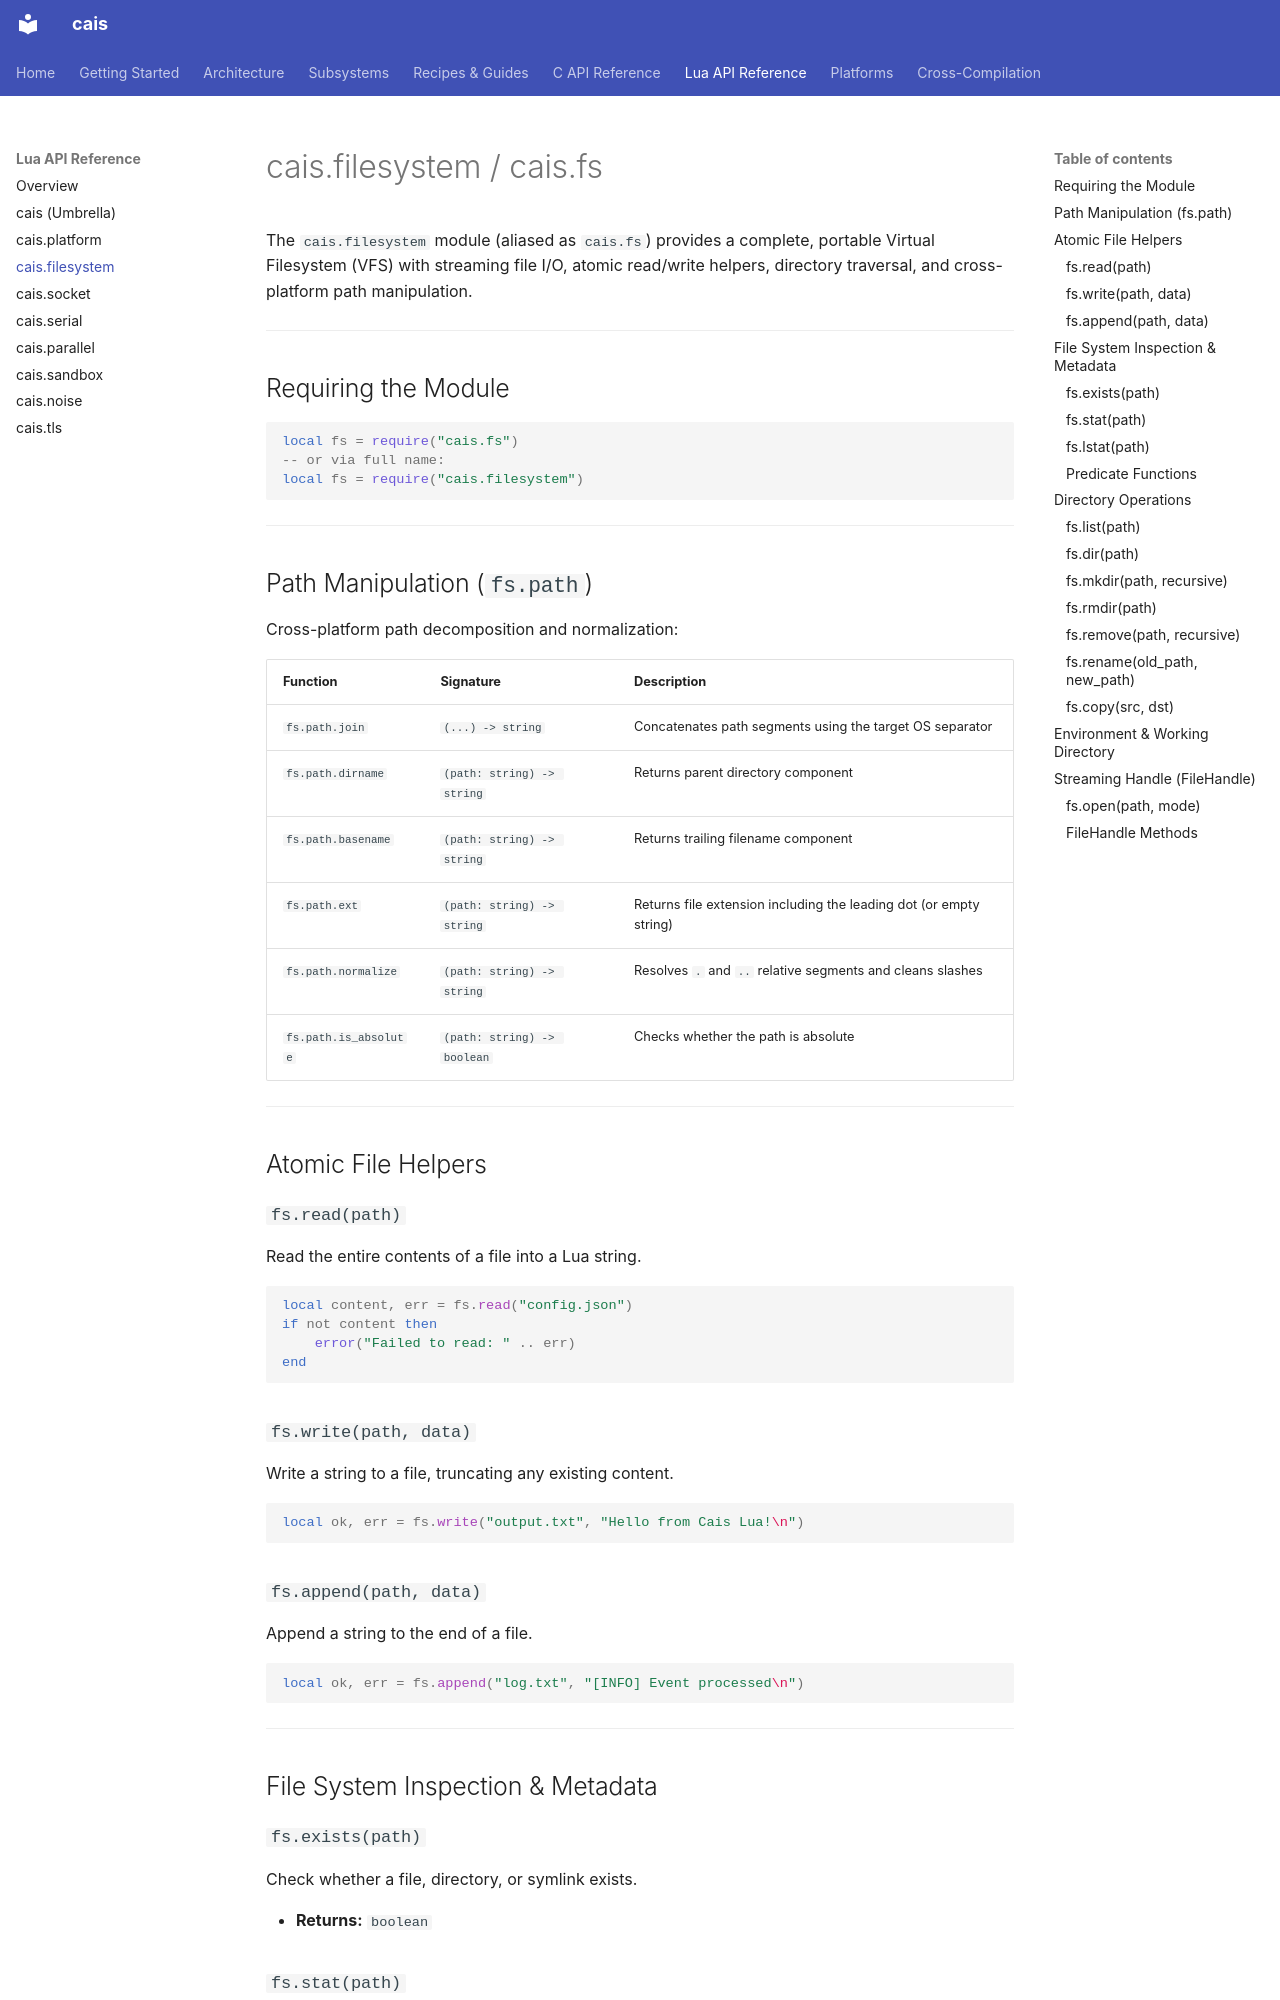

repository: projectum-lunare/cais · page: lua-api/filesystem/index.html · generator: mkdocs

# cais.filesystem / cais.fs

The `cais.filesystem` module (aliased as `cais.fs`) provides a complete, portable Virtual Filesystem (VFS) with streaming file I/O, atomic read/write helpers, directory traversal, and cross-platform path manipulation.

---

## Requiring the Module

```lua
local fs = require("cais.fs")
-- or via full name:
local fs = require("cais.filesystem")
```

---

## Path Manipulation (`fs.path`)

Cross-platform path decomposition and normalization:

| Function              | Signature                   | Description                                                        |
| :-------------------- | :-------------------------- | :----------------------------------------------------------------- |
| `fs.path.join`        | `(...) -> string`           | Concatenates path segments using the target OS separator           |
| `fs.path.dirname`     | `(path: string) -> string`  | Returns parent directory component                                 |
| `fs.path.basename`    | `(path: string) -> string`  | Returns trailing filename component                                |
| `fs.path.ext`         | `(path: string) -> string`  | Returns file extension including the leading dot (or empty string) |
| `fs.path.normalize`   | `(path: string) -> string`  | Resolves `.` and `..` relative segments and cleans slashes         |
| `fs.path.is_absolute` | `(path: string) -> boolean` | Checks whether the path is absolute                                |

---

## Atomic File Helpers

### `fs.read(path)`

Read the entire contents of a file into a Lua string.

```lua
local content, err = fs.read("config.json")
if not content then
    error("Failed to read: " .. err)
end
```

### `fs.write(path, data)`

Write a string to a file, truncating any existing content.

```lua
local ok, err = fs.write("output.txt", "Hello from Cais Lua!\n")
```

### `fs.append(path, data)`

Append a string to the end of a file.

```lua
local ok, err = fs.append("log.txt", "[INFO] Event processed\n")
```

---

## File System Inspection & Metadata
